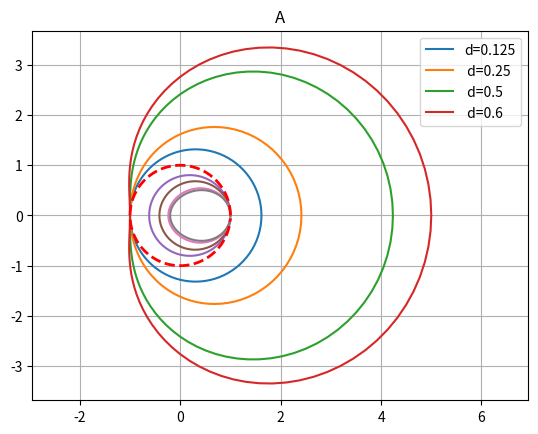
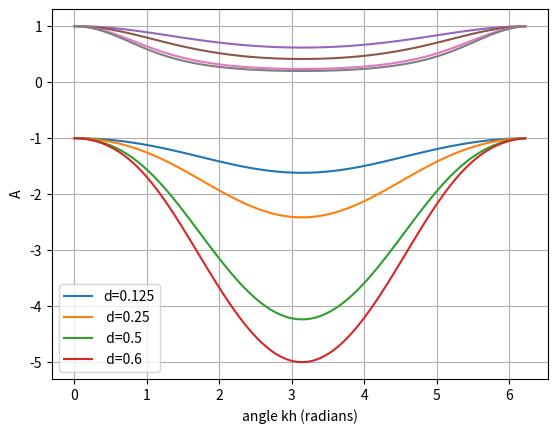

These charts were generated, in order, by the following Python code:
import numpy as np
import matplotlib.pyplot as plt

# non Neumann demo - Richardson scheme
# [redacted]
# Program to plot the amplification factors as a function of phase angle kh

angle = np.arange(0,2*np.pi,np.pi/50.)
d=np.array([0.125, 0.25, 0.5, 0.6 ]) # d = Tau * kappa/h^2
r1=np.ones(len(angle))
# amplification factor as a function of d and angle
a1=np.zeros([len(angle),len(d)])
aa1=np.copy(a1)
x1=np.zeros([len(angle),len(d)])
y1=np.copy(x1)
a2=np.zeros([len(angle),len(d)])
aa2=np.copy(a2)
x2=np.zeros([len(angle),len(d)])
y2=np.copy(x2)
for j in range(0,len(d)):
	for i in range(0,len(angle)):
		coeffs = [1, 8*d[j]*np.sin(angle[i]/2)**2, -1]
		sols = np.roots(coeffs)
		a1[i,j]=sols[0]
		aa1[i,j]=np.abs(a1[i,j])
		a2[i,j] = sols[1]
		aa2[i,j] = np.abs(a2[i,j])
		#  for plotting
		x1[i,j] = a1[i,j]*np.cos(angle[i])
		y1[i,j] = a1[i,j]*np.sin(angle[i])
		x2[i,j] = a2[i,j]*np.cos(angle[i])
		y2[i,j] = a2[i,j]*np.sin(angle[i])
print(str(d[0:]))
plt.figure(1)
plt.clf()
plt.plot(x1[:,0],y1[:,0],x1[:,1],y1[:,1],x1[:,2],y1[:,2],x1[:,3],y1[:,3], x2[:,0],y2[:,0],x2[:,1],y2[:,1],x2[:,2],y2[:,2],x2[:,3],y2[:,3])
leg=['d='+str(d[0]),' d='+str(d[1]),' d='+str(d[2]),' d='+str(d[3])]
plt.grid(True)
plt.legend(leg)
plt.axis('equal')
plt.plot(np.cos(angle),np.sin(angle),'r--',linewidth=2)
plt.grid(True)
plt.title('A')
plt.figure(2)
plt.clf()
plt.plot(angle,a1[:,0],angle,a1[:,1],angle,a1[:,2],angle,a1[:,3], angle,a2[:,0],angle,a2[:,1],angle,a2[:,2],angle,a2[:,3])
plt.grid(True)
plt.ylabel(' A')
plt.xlabel('angle kh (radians)')
plt.legend(leg)
plt.show()